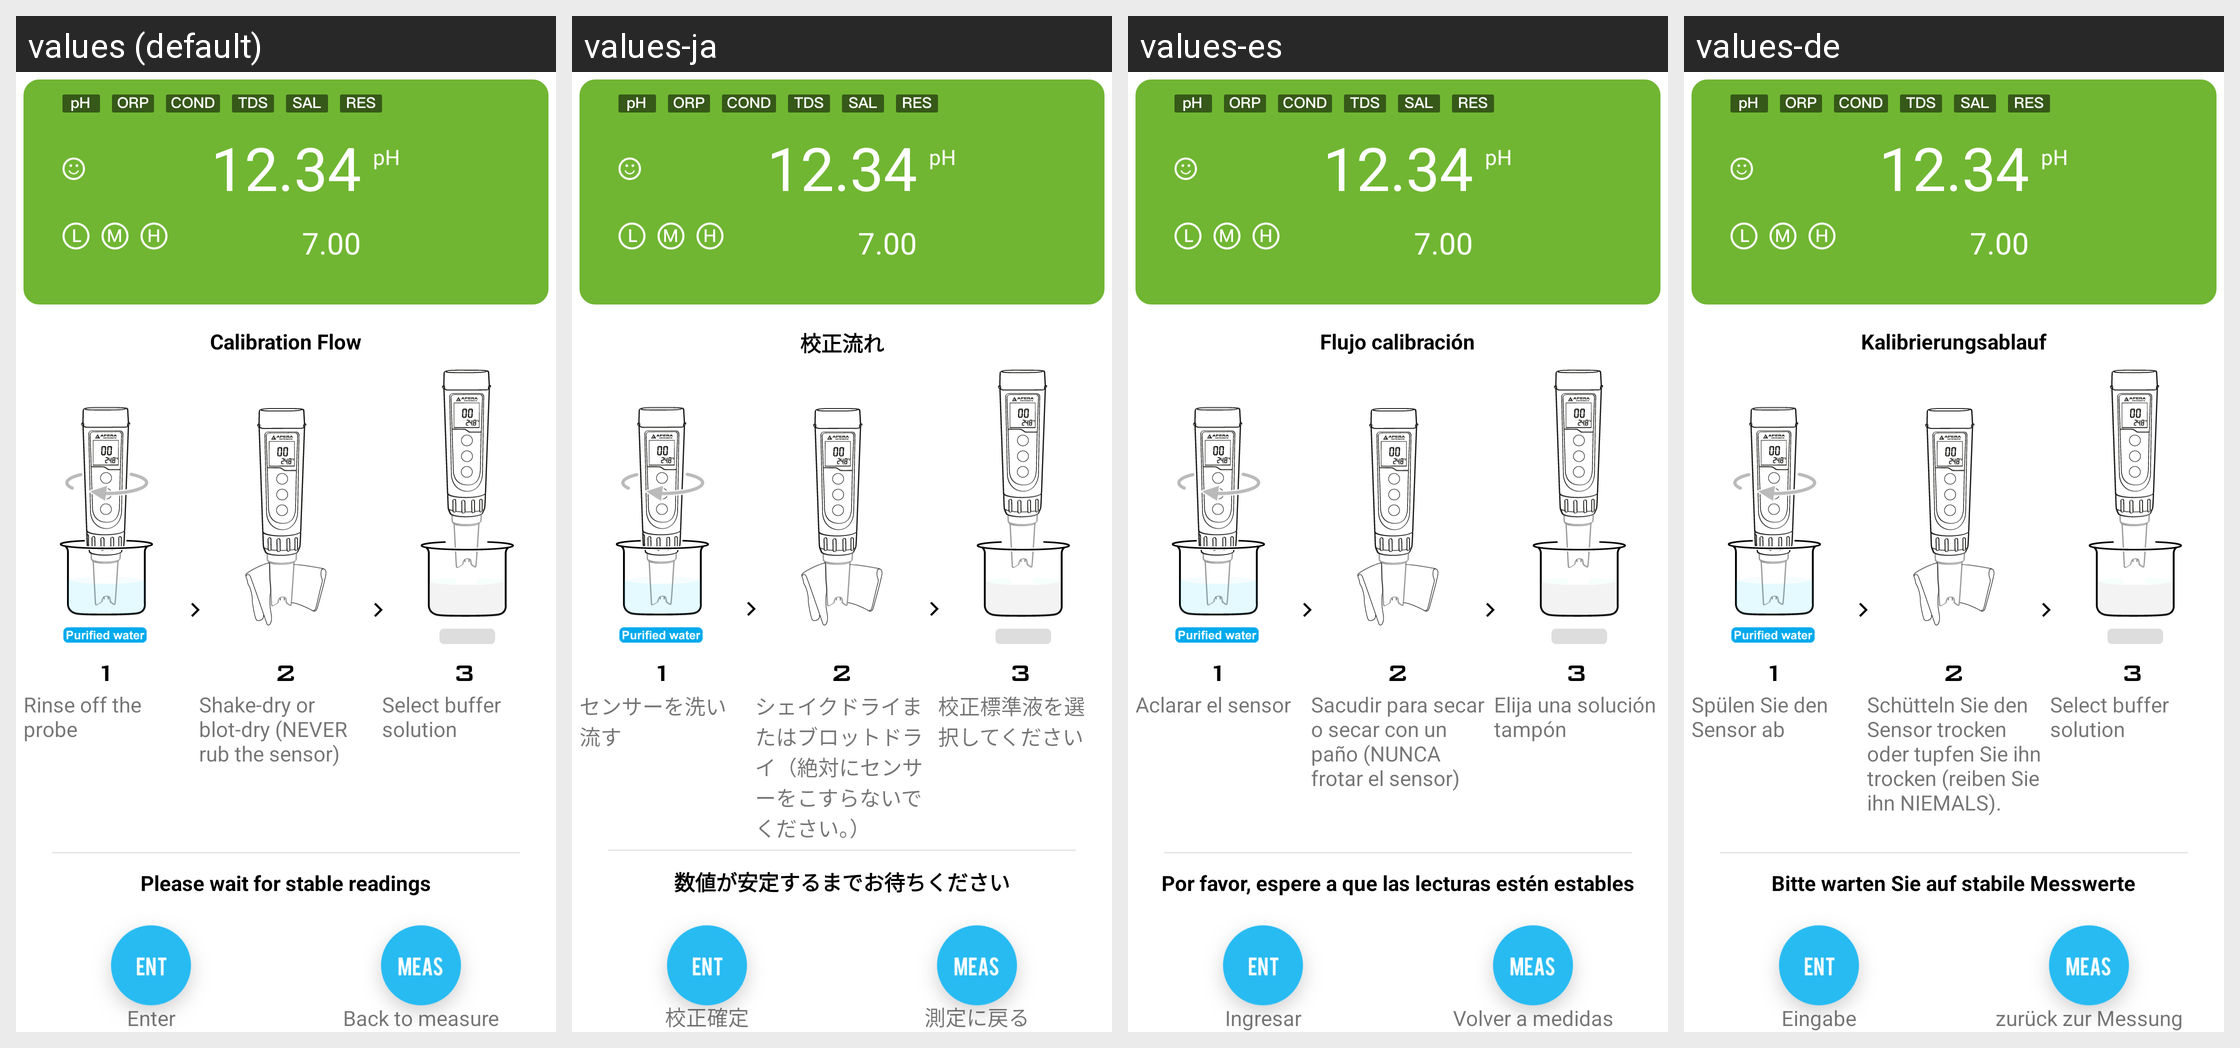

The same Android screen rendered under several of its app's locales, left to right. List the strings drawn on it with the default value and each locale's translation.
Android screen res/layout/fragment_calibration.xml rendered under 4 locales, left to right: values (default), values-ja, values-es, values-de. Device: Nexus 5 (rendered at 1080×1920; each locale shown at half size, 540×960, under a caption strip naming it); theme Theme.MaterialComponents.DayNight.NoActionBar.
Other locales in the repository, not shown: values-zh-rCN.
Strings drawn on this screen, with the default value and each locale's value (text and hints the layout hard-codes, and strings that could not be matched under every locale, appear in the picture but are not listed):

ph
  values: pH
  values-ja: pH  [not translated; the default value is used]
  values-es: pH  [not translated; the default value is used]
  values-de: pH  [not translated; the default value is used]

enter
  values: Enter
  values-ja: 校正確定
  values-es: Ingresar
  values-de: Eingabe

back_measure
  values: Back to measure
  values-ja: 測定に戻る
  values-es: Volver a medidas
  values-de: zurück zur Messung

operation_flow
  values: Calibration Flow
  values-ja: 校正流れ
  values-es: Flujo calibración
  values-de: Kalibrierungsablauf

rinse_the_probe
  values: Rinse off the probe
  values-ja: センサーを洗い流す
  values-es: Aclarar el sensor
  values-de: Spülen Sie den Sensor ab

shake_dry_or_dry_with_tissue
  values: Shake-dry or blot-dry (NEVER rub the sensor)
  values-ja: シェイクドライまたはブロットドライ（絶対にセンサーをこすらないでください。）
  values-es: Sacudir para secar o secar con un paño (NUNCA frotar el sensor)
  values-de: Schütteln Sie den Sensor trocken oder tupfen Sie ihn trocken (reiben Sie ihn NIEMALS).

select_buffer_solution
  values: Select buffer solution
  values-ja: 校正標準液を選択してください
  values-es: Elija una solución tampón
  values-de: Select buffer solution

wait_readings
  values: Please wait for stable readings
  values-ja: 数値が安定するまでお待ちください
  values-es: Por favor, espere a que las lecturas estén estables
  values-de: Bitte warten Sie auf stabile Messwerte
